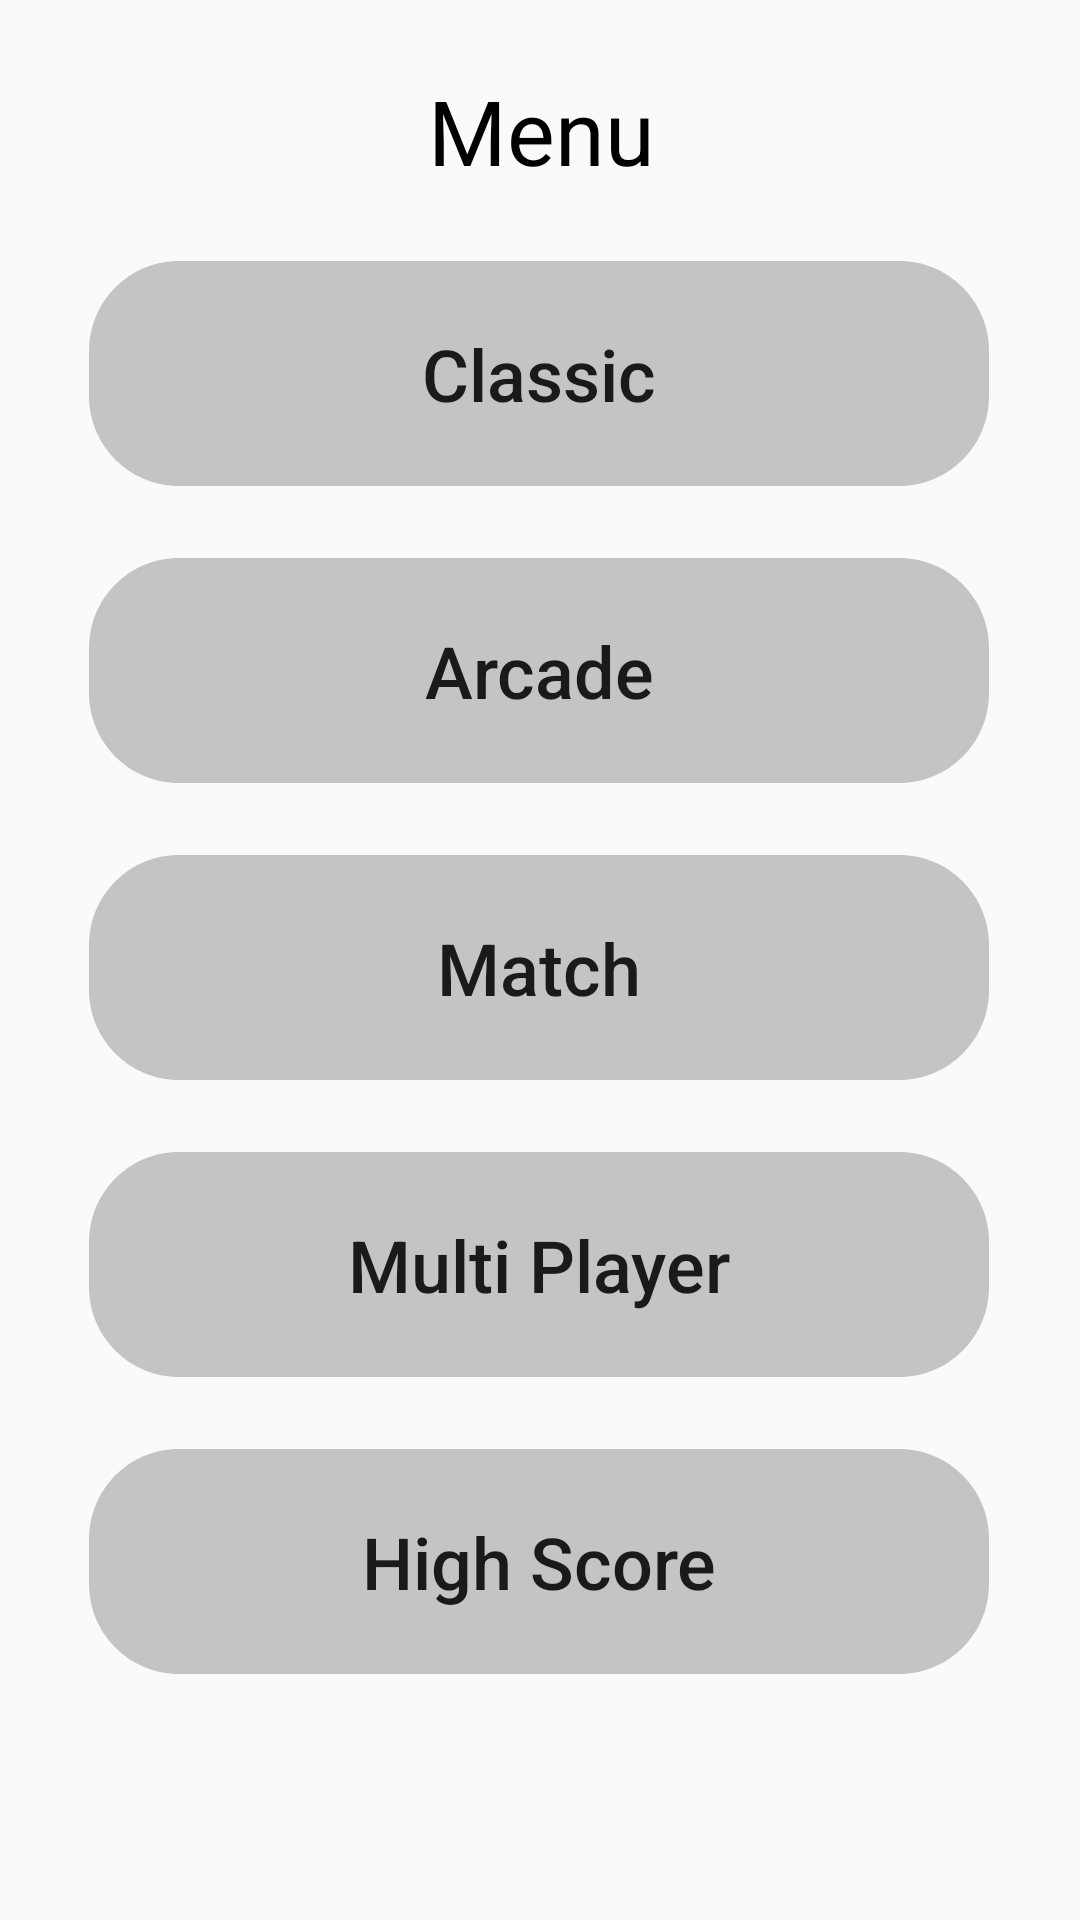

This screen was rendered from an Android layout file. Write that file and the resources it references.
<!-- AndroidManifest.xml: application theme AppTheme -->
<!-- res/layout/activity_menu.xml -->
<?xml version="1.0" encoding="utf-8"?>
<android.support.constraint.ConstraintLayout xmlns:android="http://schemas.android.com/apk/res/android"
    xmlns:app="http://schemas.android.com/apk/res-auto"
    xmlns:tools="http://schemas.android.com/tools"
    android:layout_width="match_parent"
    android:layout_height="match_parent"
    tools:context=".Menu">

    <TextView
        android:id="@+id/menu"
        android:layout_width="367dp"
        android:layout_height="55dp"
        android:layout_alignParentStart="true"
        android:layout_alignParentTop="true"
        android:layout_marginStart="16dp"
        android:layout_marginTop="16dp"
        android:layout_marginEnd="16dp"
        android:gravity="center_horizontal|center_vertical"
        android:text="@string/menu"
        android:textAppearance="@style/menu"
        app:layout_constraintEnd_toEndOf="parent"
        app:layout_constraintStart_toStartOf="parent"
        app:layout_constraintTop_toTopOf="parent" />

    <Button
        android:id="@+id/classicButton"
        android:layout_width="300dp"
        android:layout_height="75dp"
        android:layout_alignParentStart="true"
        android:layout_alignParentTop="true"
        android:layout_marginStart="8dp"
        android:layout_marginTop="16dp"
        android:layout_marginEnd="8dp"
        android:background="@drawable/circular_rectangle"
        android:text="@string/classic"
        android:textAllCaps="false"
        android:textSize="24sp"
        app:layout_constraintEnd_toEndOf="parent"
        app:layout_constraintHorizontal_bias="0.494"
        app:layout_constraintStart_toStartOf="parent"
        app:layout_constraintTop_toBottomOf="@+id/menu"
        tools:text="Classic" />

    <Button
        android:id="@+id/arcadeButton"
        android:layout_width="300dp"
        android:layout_height="75dp"
        android:layout_alignParentStart="true"
        android:layout_alignParentTop="true"
        android:layout_marginStart="8dp"
        android:layout_marginTop="24dp"
        android:layout_marginEnd="8dp"
        android:background="@drawable/circular_rectangle"
        android:text="@string/arcade"
        android:textAllCaps="false"
        android:textSize="24sp"
        app:layout_constraintEnd_toEndOf="parent"
        app:layout_constraintHorizontal_bias="0.494"
        app:layout_constraintStart_toStartOf="parent"
        app:layout_constraintTop_toBottomOf="@+id/classicButton"
        tools:text="Arcade" />

    <Button
        android:id="@+id/matchButton"
        android:layout_width="300dp"
        android:layout_height="75dp"
        android:layout_alignParentStart="true"
        android:layout_alignParentTop="true"
        android:layout_marginStart="8dp"
        android:layout_marginTop="24dp"
        android:layout_marginEnd="8dp"
        android:background="@drawable/circular_rectangle"
        android:text="@string/match"
        android:textAllCaps="false"
        android:textSize="24sp"
        app:layout_constraintEnd_toEndOf="parent"
        app:layout_constraintHorizontal_bias="0.494"
        app:layout_constraintStart_toStartOf="parent"
        app:layout_constraintTop_toBottomOf="@+id/arcadeButton"
        tools:text="Match" />

    <Button
        android:id="@+id/multiPlayButton"
        android:layout_width="300dp"
        android:layout_height="75dp"
        android:layout_alignParentStart="true"
        android:layout_alignParentTop="true"
        android:layout_marginStart="8dp"
        android:layout_marginTop="24dp"
        android:layout_marginEnd="8dp"
        android:background="@drawable/circular_rectangle"
        android:text="@string/multi_player"
        android:textAllCaps="false"
        android:textSize="24sp"
        app:layout_constraintEnd_toEndOf="parent"
        app:layout_constraintHorizontal_bias="0.494"
        app:layout_constraintStart_toStartOf="parent"
        app:layout_constraintTop_toBottomOf="@+id/matchButton"
        tools:text="Multi Player" />

    <Button
        android:id="@+id/highScoreButton"
        android:layout_width="300dp"
        android:layout_height="75dp"
        android:layout_alignParentStart="true"
        android:layout_alignParentTop="true"
        android:layout_marginStart="8dp"
        android:layout_marginTop="24dp"
        android:layout_marginEnd="8dp"
        android:background="@drawable/circular_rectangle"
        android:text="@string/high_score"
        android:textAllCaps="false"
        android:textSize="24sp"
        app:layout_constraintEnd_toEndOf="parent"
        app:layout_constraintHorizontal_bias="0.494"
        app:layout_constraintStart_toStartOf="parent"
        app:layout_constraintTop_toBottomOf="@+id/multiPlayButton"
        tools:text="High Score" />

</android.support.constraint.ConstraintLayout>
<!-- resources referenced by this layout -->
<resources>
  <!-- drawable circular_rectangle (drawable) -->
  <vector
      xmlns:android="http://schemas.android.com/apk/res/android"
      xmlns:aapt="http://schemas.android.com/aapt"
      android:width="300dp"
      android:height="75dp"
      android:viewportWidth="300"
      android:viewportHeight="75"
      >
      <group>
          <clip-path
              android:pathData="M30 0H270C286.569 0 300 13.4315 300 30V45C300 61.5685 286.569 75 270 75H30C13.4315 75 0 61.5685 0 45V30C0 13.4315 13.4315 0 30 0Z"
              />
  
          <path
              android:pathData="M0 0V75H300V0"
              android:fillColor="#C4C4C4"
              />
      </group>
  </vector>
  <string name="arcade">Arcade</string>
  <string name="classic">Classic</string>
  <string name="high_score">High Score</string>
  <string name="match">Match</string>
  <string name="menu">Menu</string>
  <string name="multi_player">Multi Player</string>
  <style name="menu">
          <item name="android:textSize">
              30sp
          </item>
          <item name="android:textColor">
              #000000
          </item>
      </style>
  <style name="AppTheme" parent="Theme.AppCompat.Light.DarkActionBar">
          
          <item name="colorPrimary">@color/colorPrimary</item>
          <item name="colorPrimaryDark">@color/colorPrimaryDark</item>
          <item name="colorAccent">@color/colorAccent</item>
      </style>
  <!-- not gathered from this repository: default colours our renderer supplied (Android Studio template values) -->
  <color name="colorPrimary">#FF6200EE</color>
  <color name="colorPrimaryDark">#FF3700B3</color>
  <color name="colorAccent">#FF03DAC5</color>
</resources>
